4-way image classification set "processed" from GitHub (Devaguru11/kidney-stone-cnn); label vocabulary: cyst, normal, stone, tumour.

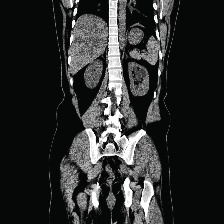
Label: cyst

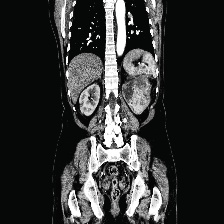
Label: tumour

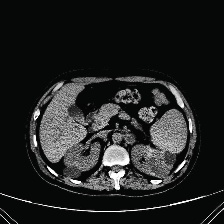
Label: cyst

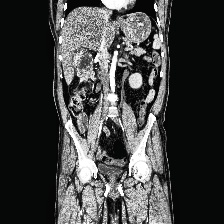
Label: tumour

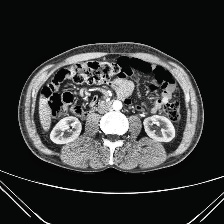
Label: normal

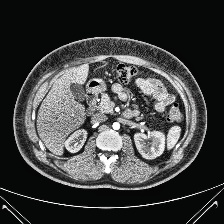
Label: normal
